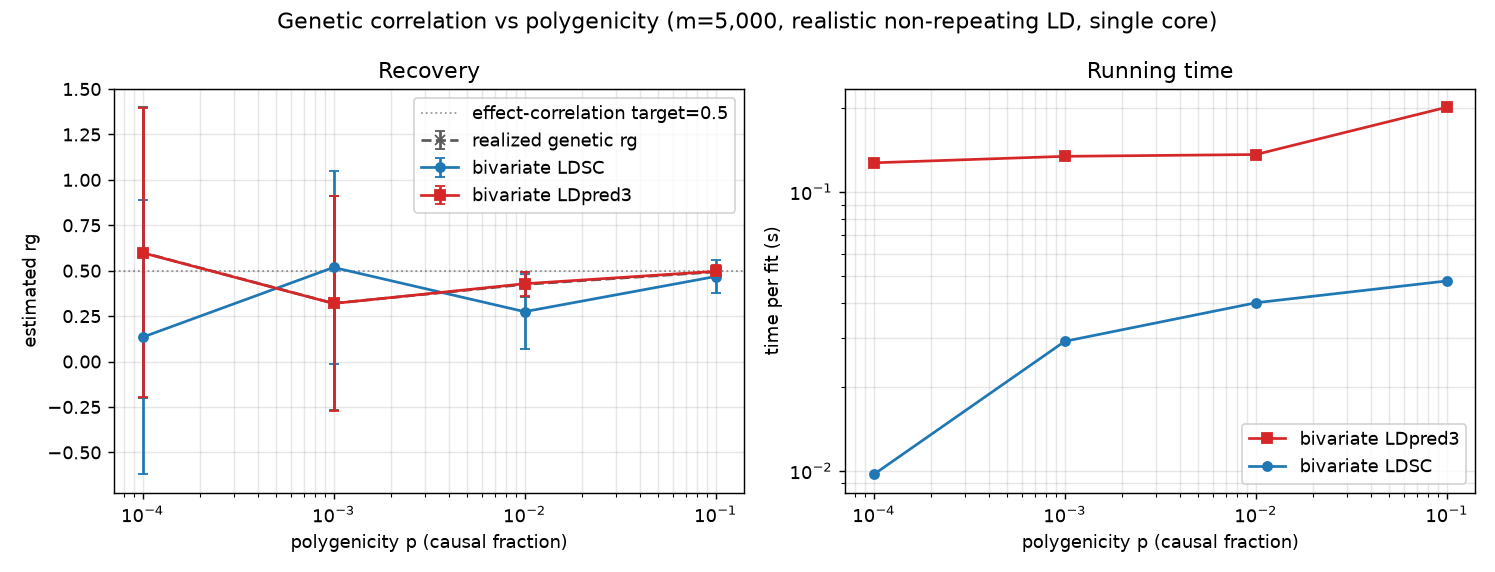

The file beside this chart, header and first rows:
p, n_causal_expected, n_causal_mean, n_causal_sd, rg_target, rg_realized_mean, rg_realized_sd, ldsc_rg, ldsc_sd, ldsc_mae_realized, ldsc_fail, ldpred3_rg, ldpred3_sd, ldpred3_mae_realized, ldpred3_fail, ldsc_t, ldpred3_t
0.1, 500.0, 492.6, 28, 0.5, 0.4935, 0.0303, 0.4681, 0.0934, 0.0491, 0, 0.4965, 0.0341, 0.0089, 0, 0.0479, 0.201
0.01, 50.0, 45.2, 6.853, 0.5, 0.4245, 0.0707, 0.2745, 0.2061, 0.1734, 0, 0.4283, 0.0658, 0.0105, 0, 0.04, 0.136
0.001, 5.007, 3.6, 1.02, 0.5, 0.3204, 0.589, 0.5181, 0.5315, 0.3159, 0, 0.3196, 0.5926, 0.0107, 0, 0.0291, 0.134
0.0001, 1.107, 1.0, 0.0, 0.5, 0.6, 0.8, 0.134, 0.7552, 0.2448, 3, 0.5987, 0.7956, 0.0043, 0, 0.0097, 0.127
